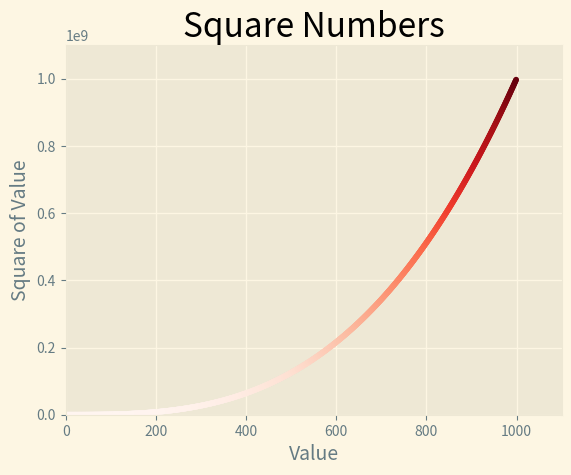

This figure's Python source:
import matplotlib.pyplot as plt

x_values = range(1, 1000)
y_values = [x**3 for x in x_values]

plt.style.use("Solarize_Light2")
fig, ax = plt.subplots()
ax.scatter(x_values, y_values, c=y_values, cmap=plt.cm.Reds, s=10)


# グラフのタイトルと軸のラベルを設定する
ax.set_title("Square Numbers", fontsize=24)
ax.set_xlabel("Value", fontsize=14)
ax.set_ylabel("Square of Value", fontsize=14)

# 各軸の範囲を設定する
ax.axis([0, 1100, 0, 1100000000])


plt.show()
